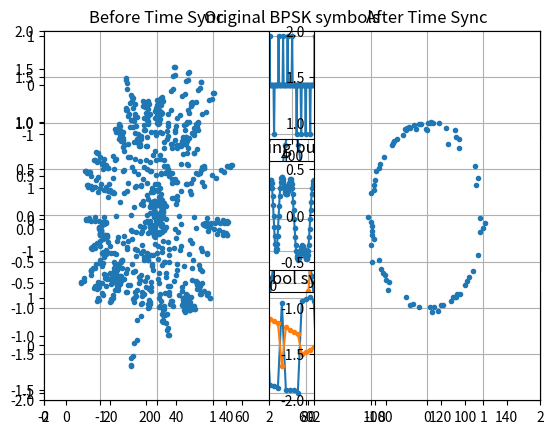

Python code for this plot:
'''Time Sync Example'''

import numpy as np
import matplotlib.pyplot as plt
from scipy import signal
import math

num_symbols = 100
sps = 8
bits = np.random.randint(0, 2, num_symbols) # Our data to be transmitted, 1's and 0's
pulse_train = np.array([])
for bit in bits:
    pulse = np.zeros(sps)
    pulse[0] = bit*2-1 # set the first value to either a 1 or -1
    pulse_train = np.concatenate((pulse_train, pulse)) # add the 8 samples to the signal

# Create our raised-cosine filter
num_taps = 101
beta = 0.35
Ts = sps # Assume sample rate is 1 Hz, so sample period is 1, so *symbol* period is 8
t = np.arange(-51, 52) # remember it's not inclusive of final number
h = np.sinc(t/Ts) * np.cos(np.pi*beta*t/Ts) / (1 - (2*beta*t/Ts)**2)

# Filter our signal, in order to apply the pulse shaping
samples_nd = np.convolve(pulse_train, h)

'''Adding a Delay'''
# Create and apply fractional delay filter
delay = 0.4 # fractional delay, in samples
N = 21 # number of taps
n = np.arange(-N//2, N//2) # ...-3,-2,-1,0,1,2,3...
h = np.sinc(n - delay) # calc filter taps
h *= np.hamming(N) # window the filter to make sure it decays to 0 on both sides
h /= np.sum(h) # normalize to get unity gain, we don't want to change the amplitude/power
samples = np.convolve(samples_nd, h) # apply filter

plt.figure(1)
plt.plot(samples_nd, '.-', label='Original')
plt.plot(samples, '.-', label='Delayed')
plt.grid(True)
plt.xlim([0, 150])
plt.legend()
plt.show()

'''Adding a Frequency Offset'''

fs = 1e6 # assume our sample rate is 1 MHz
fo = 1000 # simulate freq offset
Ts = 1/fs # calc sample period
t = np.arange(0, Ts*len(samples), Ts) # create time vector
samples = samples * np.exp(1j*2*np.pi*fo*t) # perform freq shift

'''Time Synchronization with Interpolation'''
samples_interpolated = signal.resample_poly(samples, 16, 1)

'''Mueller and Muller clock recovery technique'''
mu = 0 # initial estimate of phase of sample
k=0.3
out = np.zeros(len(samples) + 10, dtype=np.complex64)
out_rail = np.zeros(len(samples) + 10, dtype=np.complex64) # stores values, each iteration we need the previous 2 values plus current value
i_in = 0 # input samples index
i_out = 2 # output index (let first two outputs be 0)
while i_out < len(samples) and i_in+16 < len(samples):
    out[i_out] = samples_interpolated[i_in*16 + int(mu*16)]
    out_rail[i_out] = int(np.real(out[i_out]) > 0) + 1j*int(np.imag(out[i_out]) > 0)
    x = (out_rail[i_out] - out_rail[i_out-2]) * np.conj(out[i_out-1])
    y = (out[i_out] - out[i_out-2]) * np.conj(out_rail[i_out-1])
    mm_val = np.real(y - x)
    mu += sps + k*mm_val
    i_in += int(np.floor(mu)) # round down to nearest int since we are using it as an index
    mu = mu - np.floor(mu) # remove the integer part of mu
    i_out += 1 # increment output index
out = out[2:i_out] # remove the first two, and anything after i_out (that was never filled out)
#samples = out # only include this line if you want to connect this code snippet with the Costas Loop later on

'''Time Plots'''
plt.subplot(3,1,1) 
plt.plot(pulse_train, '.-')
plt.grid(True)
plt.title('Original BPSK symbols')
plt.subplot(3,1,2) 
plt.plot(np.real(samples_nd), '.-')
plt.grid(True)
plt.title('Samples after pulse shaping but before the synchronizer')
plt.subplot(3,1,3) 
plt.plot(np.real(out), '.-', label='I')
plt.plot(np.imag(out), '.-', label='Q')
plt.legend()
plt.grid(True)
plt.title('Output of the symbol synchronizer (1sps)')
plt.show()

'''Scatter Plots'''
plt.subplot(1,2,1) 
plt.plot(np.real(samples[30:]), np.imag(samples[30:]), '.')
plt.xlim([-2,2])
plt.ylim([-2,2])
plt.grid(True)
plt.title('Before Time Sync')
plt.subplot(1,2,2) 
plt.plot(np.real(out[30:-6]), np.imag(out[30:-6]), '.')
plt.xlim([-2,2])
plt.ylim([-2,2])
plt.grid(True)
plt.title('After Time Sync')
plt.show()